Image classification data set "brain_dataset" (jishwar710/stroke-detection-project on GitHub). Class labels (2): normal, stroke.

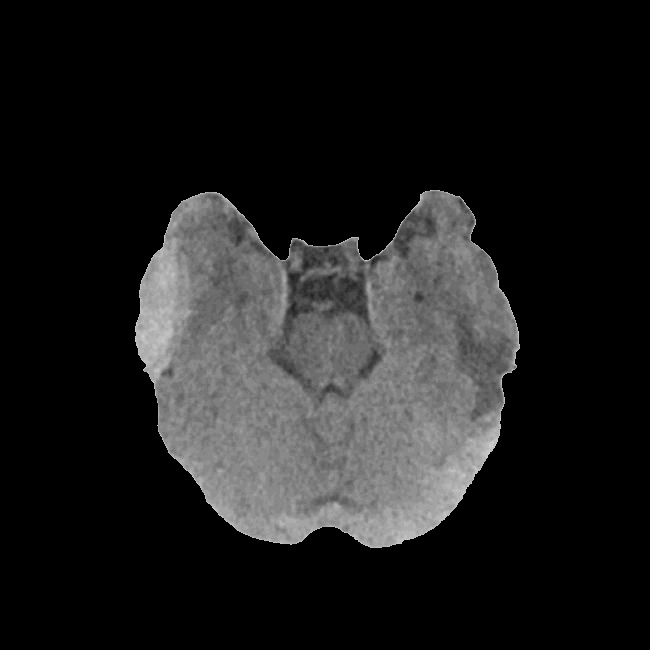
Label: stroke

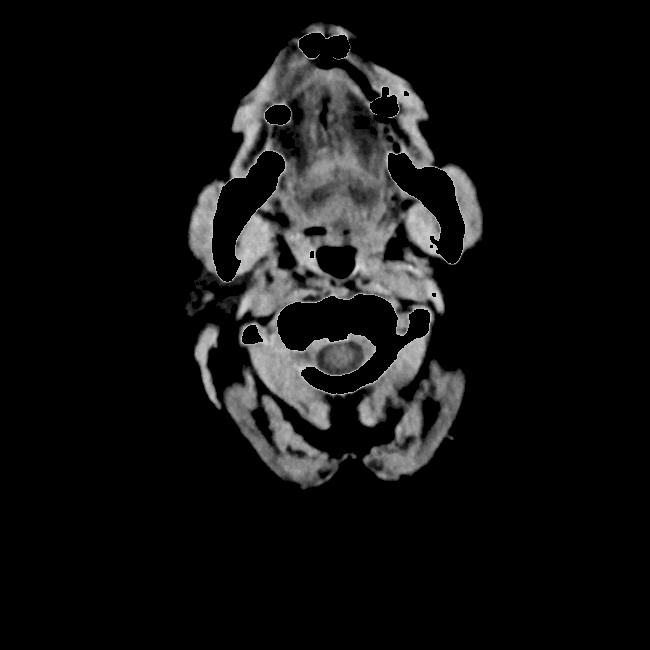
Label: normal

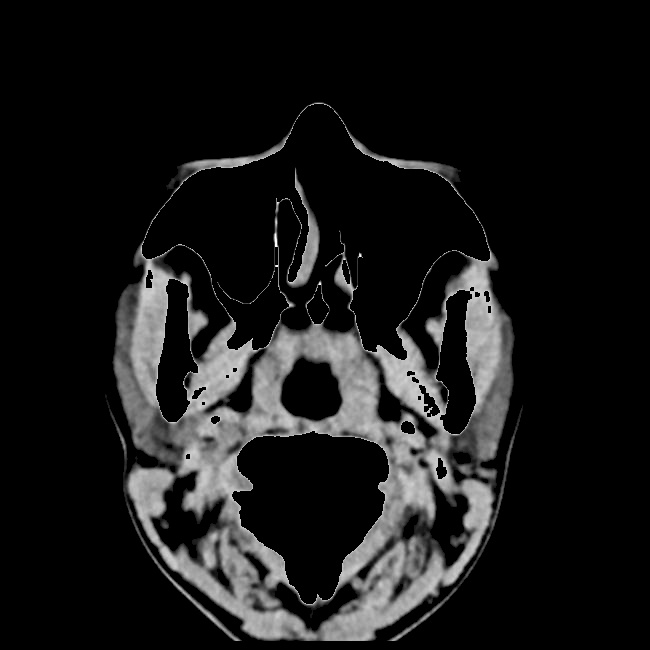
Label: normal

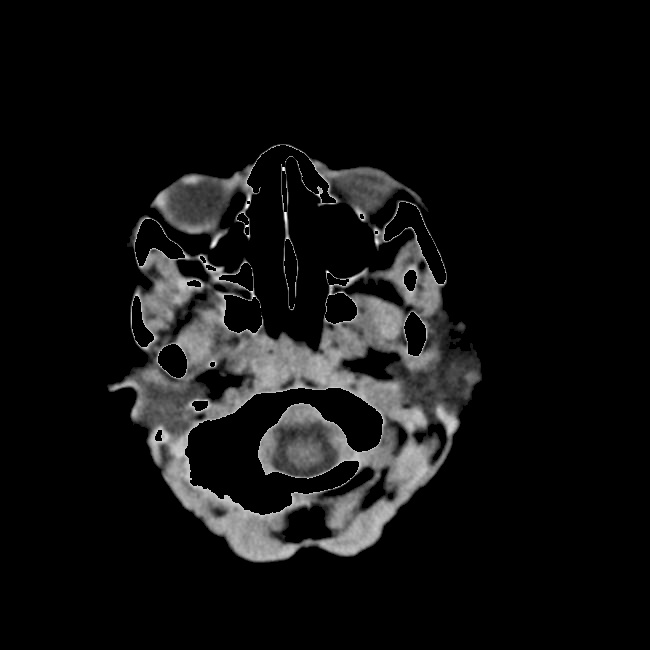
Label: normal

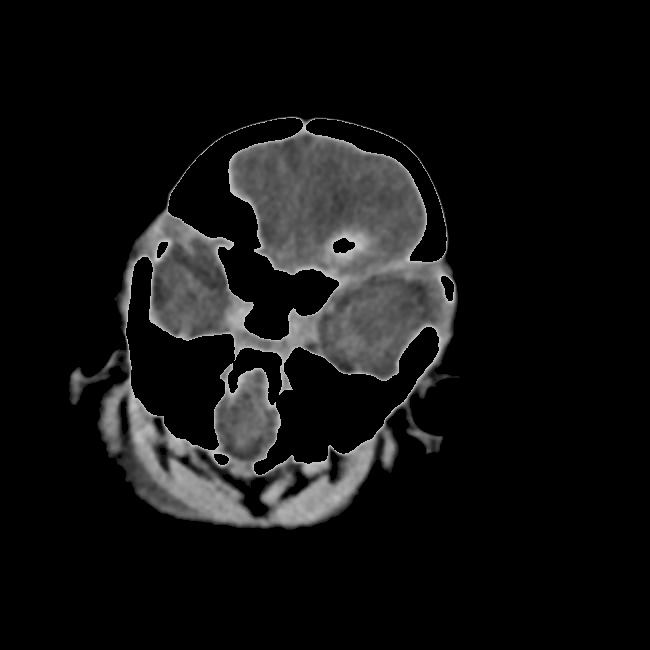
Label: stroke

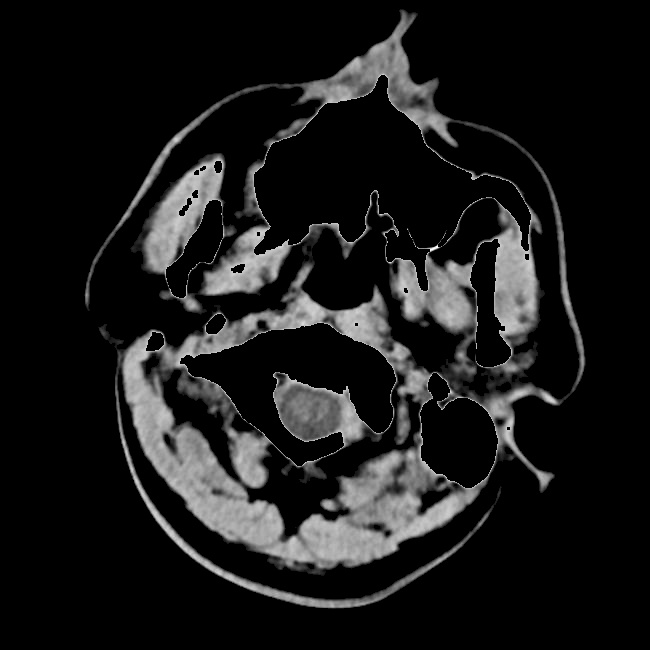
Label: stroke
